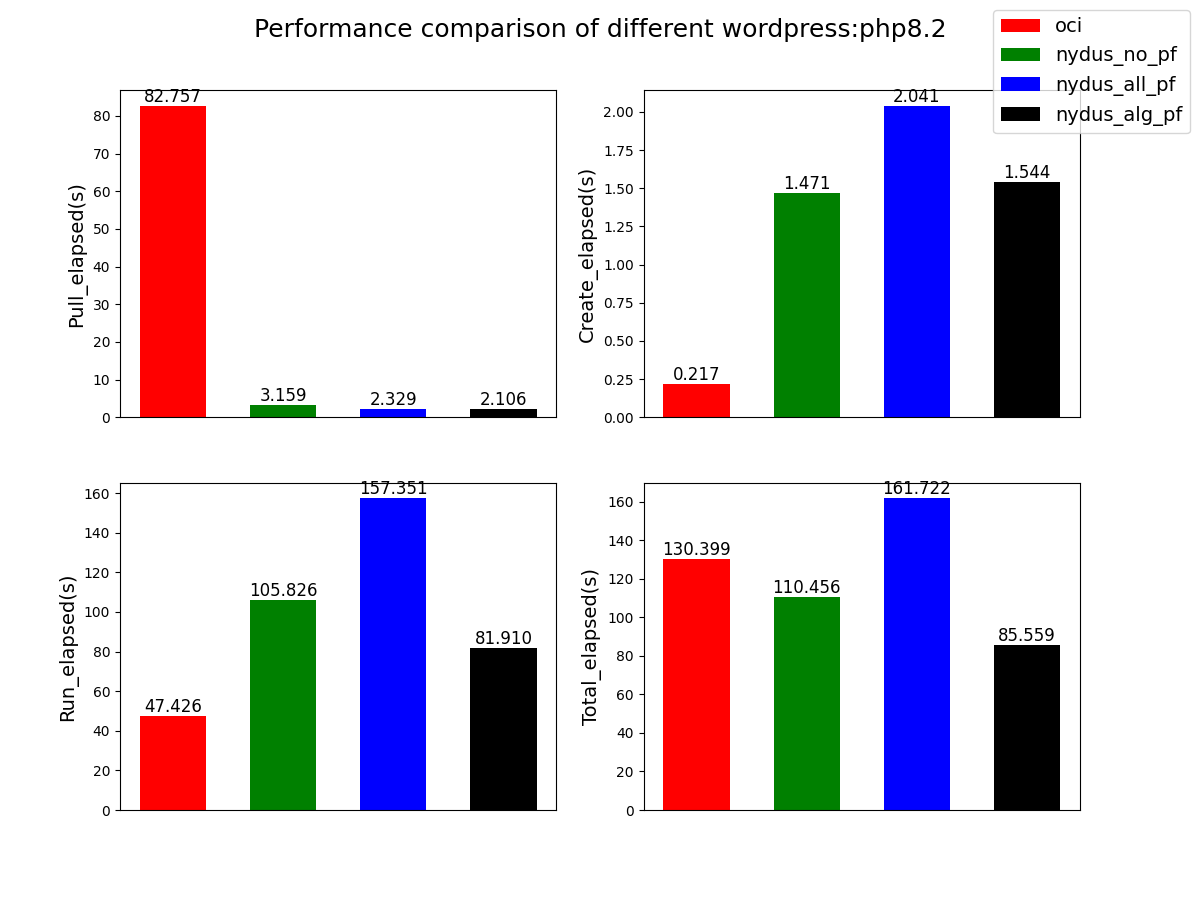

The data file committed next to this chart (first rows):
timestamp, registry, repo, pull_elapsed(s), create_elapsed(s), run_elapsed(s), total_elapsed(s)
1679452971386, dockerhub.kubekey.local/dfns, wordpress:php8.2, 82.76, 0.2173, 47.43, 130.4
1679453082471, dockerhub.kubekey.local/dfns, wordpress:php8.2_nydus, 3.159, 1.471, 105.8, 110.5
1679453245585, dockerhub.kubekey.local/dfns, wordpress:php8.2_nydus_prefetchall, 2.329, 2.041, 157.4, 161.7
1679453332195, dockerhub.kubekey.local/dfns, wordpress:php8.2_nydus_prefetch, 2.106, 1.544, 81.91, 85.56
